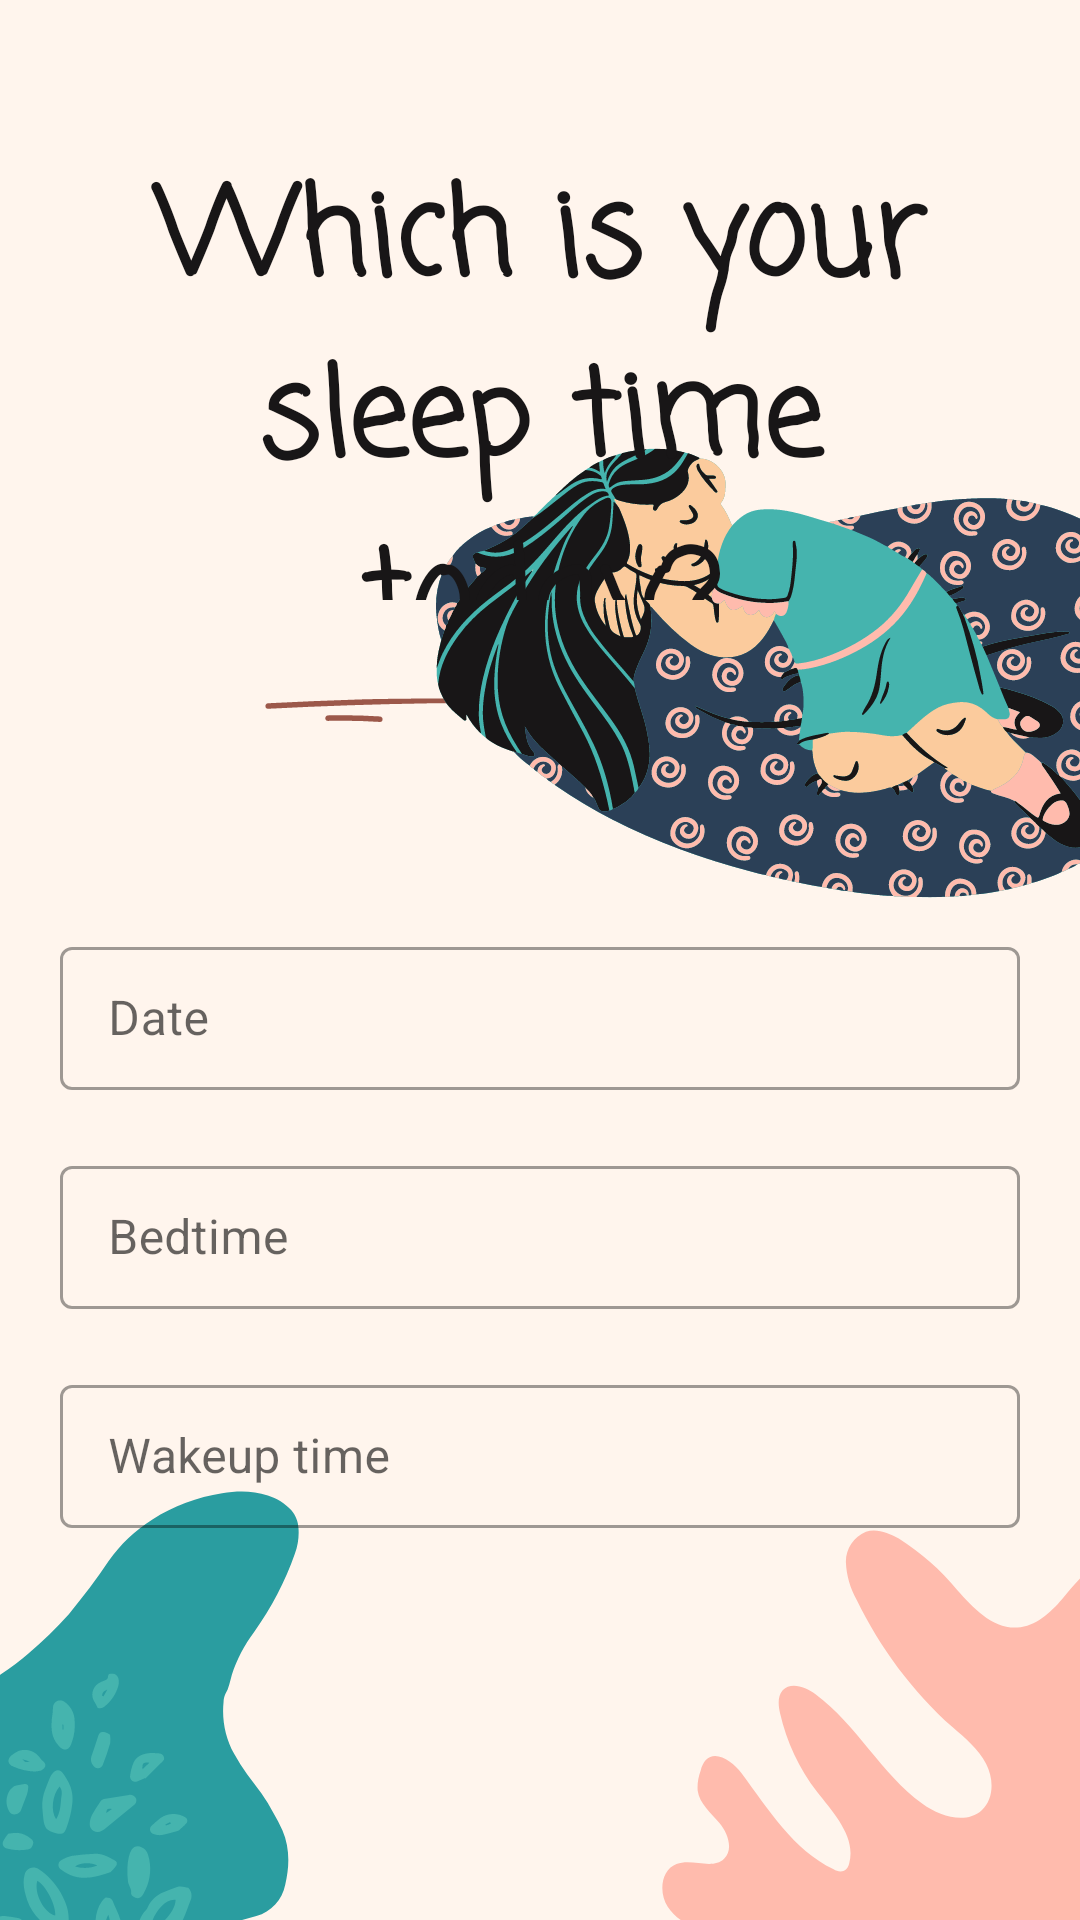

Here is an Android app screen rendered from its layout file. Give the layout XML and the strings, colors and styles it references.
<!-- AndroidManifest.xml: application theme Theme.SheCodes2022 -->
<!-- res/layout/activity_form_sleep.xml -->
<?xml version="1.0" encoding="utf-8"?>
<androidx.constraintlayout.widget.ConstraintLayout xmlns:android="http://schemas.android.com/apk/res/android"
    xmlns:app="http://schemas.android.com/apk/res-auto"
    xmlns:tools="http://schemas.android.com/tools"
    android:layout_width="match_parent"
    android:layout_height="match_parent"
    tools:context=".activities.FormSleepActivity"
    android:background="@drawable/background_form_sleep">

    <LinearLayout
        android:layout_width="match_parent"
        android:layout_height="200dp"
        android:orientation="horizontal"
        android:textAlignment="center"
        app:layout_constraintTop_toTopOf="parent"
        app:layout_constraintStart_toStartOf="parent"
        >

        <TextView
            android:id="@+id/textView2"
            android:layout_width="wrap_content"
            android:layout_height="wrap_content"
            android:layout_marginLeft="35dp"
            android:layout_marginTop="50dp"
            android:layout_marginRight="35dp"
            android:fontFamily="casual"
            android:text="Which is your sleep time today?"
            android:textAlignment="center"
            android:textSize="40sp"
            android:textColor="@color/midnight"
            android:textStyle="bold" />
    </LinearLayout>

    <LinearLayout
        android:layout_width="match_parent"
        app:layout_constraintTop_toTopOf="parent"
        app:layout_constraintStart_toStartOf="parent"
        android:layout_marginTop="200dp"
        android:layout_height="400dp"
        android:orientation="vertical"
        android:gravity="center">
        <com.google.android.material.textfield.TextInputLayout
            android:layout_width="match_parent"
            android:layout_height="wrap_content"
            android:paddingHorizontal="20dp"
            android:layout_marginTop="20dp"
            style="@style/Widget.MaterialComponents.TextInputLayout.OutlinedBox.Dense">

            <com.google.android.material.textfield.TextInputEditText
                android:id="@+id/datepicker"
                android:layout_width="match_parent"
                android:layout_height="wrap_content"
                android:hint="Date"
                />

        </com.google.android.material.textfield.TextInputLayout>
        <com.google.android.material.textfield.TextInputLayout
            android:layout_width="match_parent"
            android:layout_height="wrap_content"
            android:paddingHorizontal="20dp"
            android:layout_marginTop="20dp"
            style="@style/Widget.MaterialComponents.TextInputLayout.OutlinedBox.Dense">

            <com.google.android.material.textfield.TextInputEditText
                android:id="@+id/timepicker1"
                android:layout_width="match_parent"
                android:layout_height="wrap_content"
                android:hint="Bedtime" />

        </com.google.android.material.textfield.TextInputLayout>

        <com.google.android.material.textfield.TextInputLayout
            android:layout_width="match_parent"
            android:layout_height="wrap_content"
            android:paddingHorizontal="20dp"
            android:layout_marginTop="20dp"
            style="@style/Widget.MaterialComponents.TextInputLayout.OutlinedBox.Dense">

            <com.google.android.material.textfield.TextInputEditText
                android:id="@+id/timepicker2"
                android:layout_width="match_parent"
                android:layout_height="wrap_content"
                android:hint="Wakeup time" />

        </com.google.android.material.textfield.TextInputLayout>
    </LinearLayout>

    <LinearLayout
        app:layout_constraintTop_toTopOf="parent"
        app:layout_constraintStart_toStartOf="parent"
        android:layout_marginTop="600dp"
        android:layout_width="match_parent"
        android:layout_height="100dp"
        android:gravity = "center"
        android:orientation="horizontal"
        >

        <Button
            android:id="@+id/textView3"
            android:layout_width="wrap_content"
            android:layout_height="wrap_content"
            android:layout_marginTop="10dp"
            android:backgroundTint="@color/blossom"
            android:text="Save"
            android:textAlignment="center"
            android:textColor="@color/white"
            android:textSize="@dimen/_15ssp"
            android:textAllCaps="false"
            />
    </LinearLayout>


</androidx.constraintlayout.widget.ConstraintLayout>
<!-- resources referenced by this layout -->
<resources>
  <color name="blossom">#ee9e97</color>
  <color name="midnight">#181617</color>
  <color name="white">#FFFFFFFF</color>
  <!-- drawable background_form_sleep: png bitmap (drawable-v24, 138592 bytes) -->
  <style name="Theme.SheCodes2022" parent="Theme.MaterialComponents.DayNight.DarkActionBar">
          
          <item name="colorPrimary">@color/purple_500</item>
          <item name="colorPrimaryVariant">@color/purple_700</item>
          <item name="colorOnPrimary">@color/white</item>
          
          <item name="colorSecondary">@color/teal_200</item>
          <item name="colorSecondaryVariant">@color/teal_700</item>
          <item name="colorOnSecondary">@color/black</item>
          
          <item name="android:statusBarColor" tools:targetApi="l">?attr/colorPrimaryVariant</item>
          
      </style>
  <color name="purple_500">#FF6200EE</color>
  <color name="purple_700">#FF3700B3</color>
  <color name="teal_200">#FF03DAC5</color>
  <color name="teal_700">#FF018786</color>
  <color name="black">#FF000000</color>
</resources>
